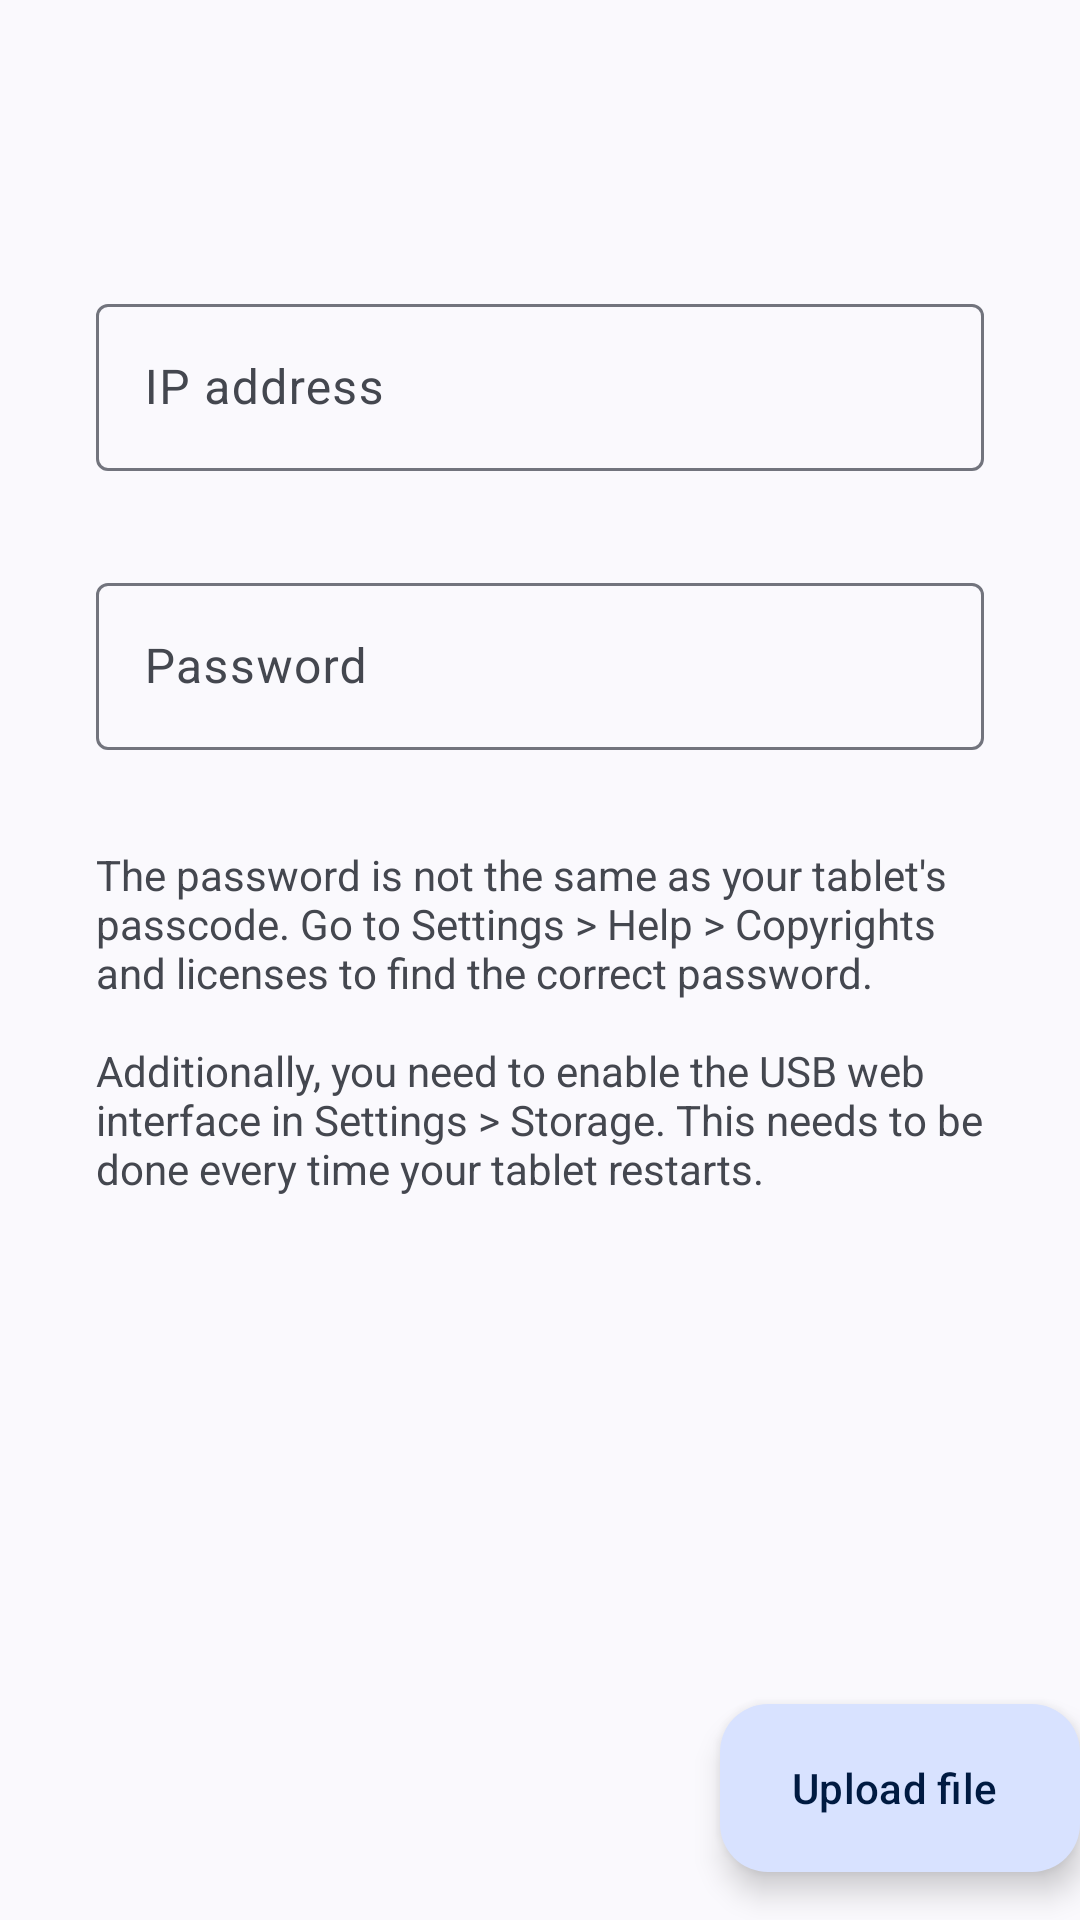

Here is an Android app screen rendered from its layout file. Give the layout XML and the strings, colors and styles it references.
<!-- AndroidManifest.xml: activity theme Theme.Reeeee -->
<!-- res/layout/activity_main.xml -->
<?xml version="1.0" encoding="utf-8"?>
<androidx.coordinatorlayout.widget.CoordinatorLayout xmlns:android="http://schemas.android.com/apk/res/android"
    xmlns:app="http://schemas.android.com/apk/res-auto"
    xmlns:tools="http://schemas.android.com/tools"
    android:layout_width="match_parent"
    android:layout_height="match_parent"
    android:fitsSystemWindows="true"
    tools:context=".MainActivity">

    <com.google.android.material.appbar.AppBarLayout
        android:layout_width="match_parent"
        android:layout_height="wrap_content"
        android:fitsSystemWindows="true">

        <com.google.android.material.appbar.MaterialToolbar
            android:id="@+id/toolbar"
            android:layout_width="match_parent"
            android:layout_height="?attr/actionBarSize" />

    </com.google.android.material.appbar.AppBarLayout>

    <include layout="@layout/content_main" />

    <com.google.android.material.floatingactionbutton.ExtendedFloatingActionButton
        android:id="@+id/fab"
        android:layout_width="wrap_content"
        android:layout_height="wrap_content"
        android:layout_gravity="bottom|end"
        android:layout_marginEnd="@dimen/fab_margin"
        android:layout_marginBottom="16dp"
        android:contentDescription="@string/upload_file"
        android:text="@string/upload_file"
        app:icon="@drawable/file_upload" />

</androidx.coordinatorlayout.widget.CoordinatorLayout>
<!-- res/layout/content_main.xml (included above) -->
<?xml version="1.0" encoding="utf-8"?>
<androidx.constraintlayout.widget.ConstraintLayout xmlns:android="http://schemas.android.com/apk/res/android"
    xmlns:app="http://schemas.android.com/apk/res-auto"
    xmlns:tools="http://schemas.android.com/tools"
    android:layout_width="match_parent"
    android:layout_height="match_parent"
    app:layout_behavior="@string/appbar_scrolling_view_behavior">

    <com.google.android.material.textfield.TextInputLayout
        android:id="@+id/content_main_ip_address_input_layout"
        android:layout_width="match_parent"
        android:layout_height="wrap_content"
        android:layout_marginLeft="32dp"
        android:layout_marginTop="32dp"
        android:layout_marginRight="32dp"
        android:hint="@string/ip_address"
        app:layout_constraintLeft_toLeftOf="parent"
        app:layout_constraintRight_toRightOf="parent"
        app:layout_constraintTop_toTopOf="parent">

        <com.google.android.material.textfield.TextInputEditText
            android:id="@+id/content_main_ip_address_input_edit_text"
            android:layout_width="match_parent"
            android:layout_height="wrap_content"
            android:maxLines="1"
            android:inputType="number"
            android:digits="0123456789."
            android:imeOptions="actionDone" />
    </com.google.android.material.textfield.TextInputLayout>

    <Button
        android:visibility="gone"
        android:id="@+id/content_main_find_ip_address_button"
        android:layout_width="wrap_content"
        android:layout_height="wrap_content"
        android:layout_marginStart="32dp"
        android:layout_marginTop="16dp"
        app:layout_constraintLeft_toLeftOf="parent"
        android:text="@string/find_ip_address_button_text"
        app:layout_constraintTop_toBottomOf="@+id/content_main_ip_address_input_layout" />

    <com.google.android.material.textfield.TextInputLayout
        android:id="@+id/content_main_password_input_layout"
        android:layout_width="match_parent"
        android:layout_height="wrap_content"
        android:layout_marginLeft="32dp"
        android:layout_marginTop="32dp"
        android:layout_marginRight="32dp"
        android:hint="@string/password"
        app:layout_constraintLeft_toLeftOf="parent"
        app:layout_constraintRight_toRightOf="parent"
        app:layout_constraintTop_toBottomOf="@+id/content_main_find_ip_address_button">

        <com.google.android.material.textfield.TextInputEditText
            android:id="@+id/content_main_password_input_edit_text"
            android:layout_width="match_parent"
            android:layout_height="wrap_content"
            android:maxLines="1"
            android:inputType="textPassword"
            android:imeOptions="actionDone" />
    </com.google.android.material.textfield.TextInputLayout>

    <com.google.android.material.textview.MaterialTextView
        android:id="@+id/content_main_overview_connection_note"
        android:layout_width="match_parent"
        android:layout_height="wrap_content"
        android:layout_marginStart="32dp"
        android:layout_marginTop="32dp"
        android:layout_marginEnd="32dp"
        android:text="@string/overview_connection_note"
        app:layout_constraintEnd_toEndOf="parent"
        app:layout_constraintStart_toStartOf="parent"
        app:layout_constraintTop_toBottomOf="@+id/content_main_password_input_layout" />

    <ProgressBar
        android:id="@+id/content_main_ip_address_progress_bar"
        android:layout_width="90sp"
        android:layout_height="90sp"
        android:layout_marginTop="32dp"
        android:visibility="gone"
        app:layout_constraintHorizontal_bias="0.498"
        app:layout_constraintLeft_toLeftOf="parent"
        app:layout_constraintRight_toRightOf="parent"
        app:layout_constraintTop_toBottomOf="@+id/content_main_overview_connection_note" />

</androidx.constraintlayout.widget.ConstraintLayout>
<!-- resources referenced by this layout -->
<resources>
  <string name="find_ip_address_button_text">Automatically find IP address</string>
  <string name="ip_address">IP address</string>
  <string name="overview_connection_note">
          The password is not the same as your tablet\'s passcode.
          Go to Settings &gt; Help &gt; Copyrights and licenses to find the correct password.
  
          \n\nAdditionally, you need to enable the USB web interface in Settings &gt; Storage.
          This needs to be done every time your tablet restarts.
      </string>
  <string name="password">Password</string>
  <string name="upload_file">Upload file</string>
  <style name="Theme.Reeeee" parent="Base.Theme.Reeeee" />
  <style name="Base.Theme.Reeeee" parent="Theme.Material3.DynamicColors.DayNight">
          <item name="windowActionBar">false</item>
          <item name="windowNoTitle">true</item>
      </style>
</resources>
